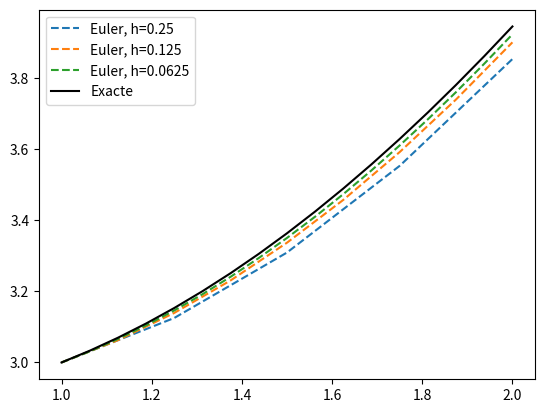

Here is the Python script that generated this plot:
'''
P6.1 Sigui el problema de valor inicial
y′ = t^2 / (y − 1)  1 ≤ t ≤ 2
y(1) = 3
(a) Apliqueu el mètode d’Euler amb passos h = 1/4 h = 1/8 i h = 1/16
per aproximar el valor de y(2).
(b) Compareu els resultats amb la solució exacta, sabent que la solució
analítica és y(t) = 1 + root(2/3*(t^3 + 5).
(c) Feu una gràfica amb les tres aproximacions i la solució exacta.
'''

import numpy as np
import matplotlib.pyplot as plt

def euler(f, t0, tf, y0, h):
    N = int(round((tf-t0)/h)) # NUMERO DE PASOS
    t = np.zeros(N+1)
    y = np.zeros(N+1)

    t[0] = t0 #CONDICIÓ
    y[0] = y0 #CONDICIÓ INICIAL

    for i in range(0,N):
        y[i+1]= y[i] + h*f(t[i],y[i])
        t[i+1] = t[i] + h

    return t, y

def f(t,y):
        return t**2/(y-1)
def y_exacte(t):
        return 1+np.sqrt((2/3)*(t**3+5))

# a)
t0 = 1
tf = 2
y0 = 3

print(f'Valor exacte: y(2) = {y_exacte(2)}')

for h in [1/4, 1/8, 1/16]:
    t, y = euler(f, t0, tf, y0, h)
    N = len(t)-1
    error = abs(y_exacte(2)-y[N])
    print(f'h={h}, y_aprox(2) = {y[N]}, error={error}')

# c)
for h in [1/4, 1/8, 1/16]:
    t, y = euler(f, t0, tf, y0, h)
    plt.plot(t, y, '--', label = f'Euler, h={h}')

plt.plot(t, y_exacte(t), 'k-', label='Exacte')
plt.legend()
plt.show()
